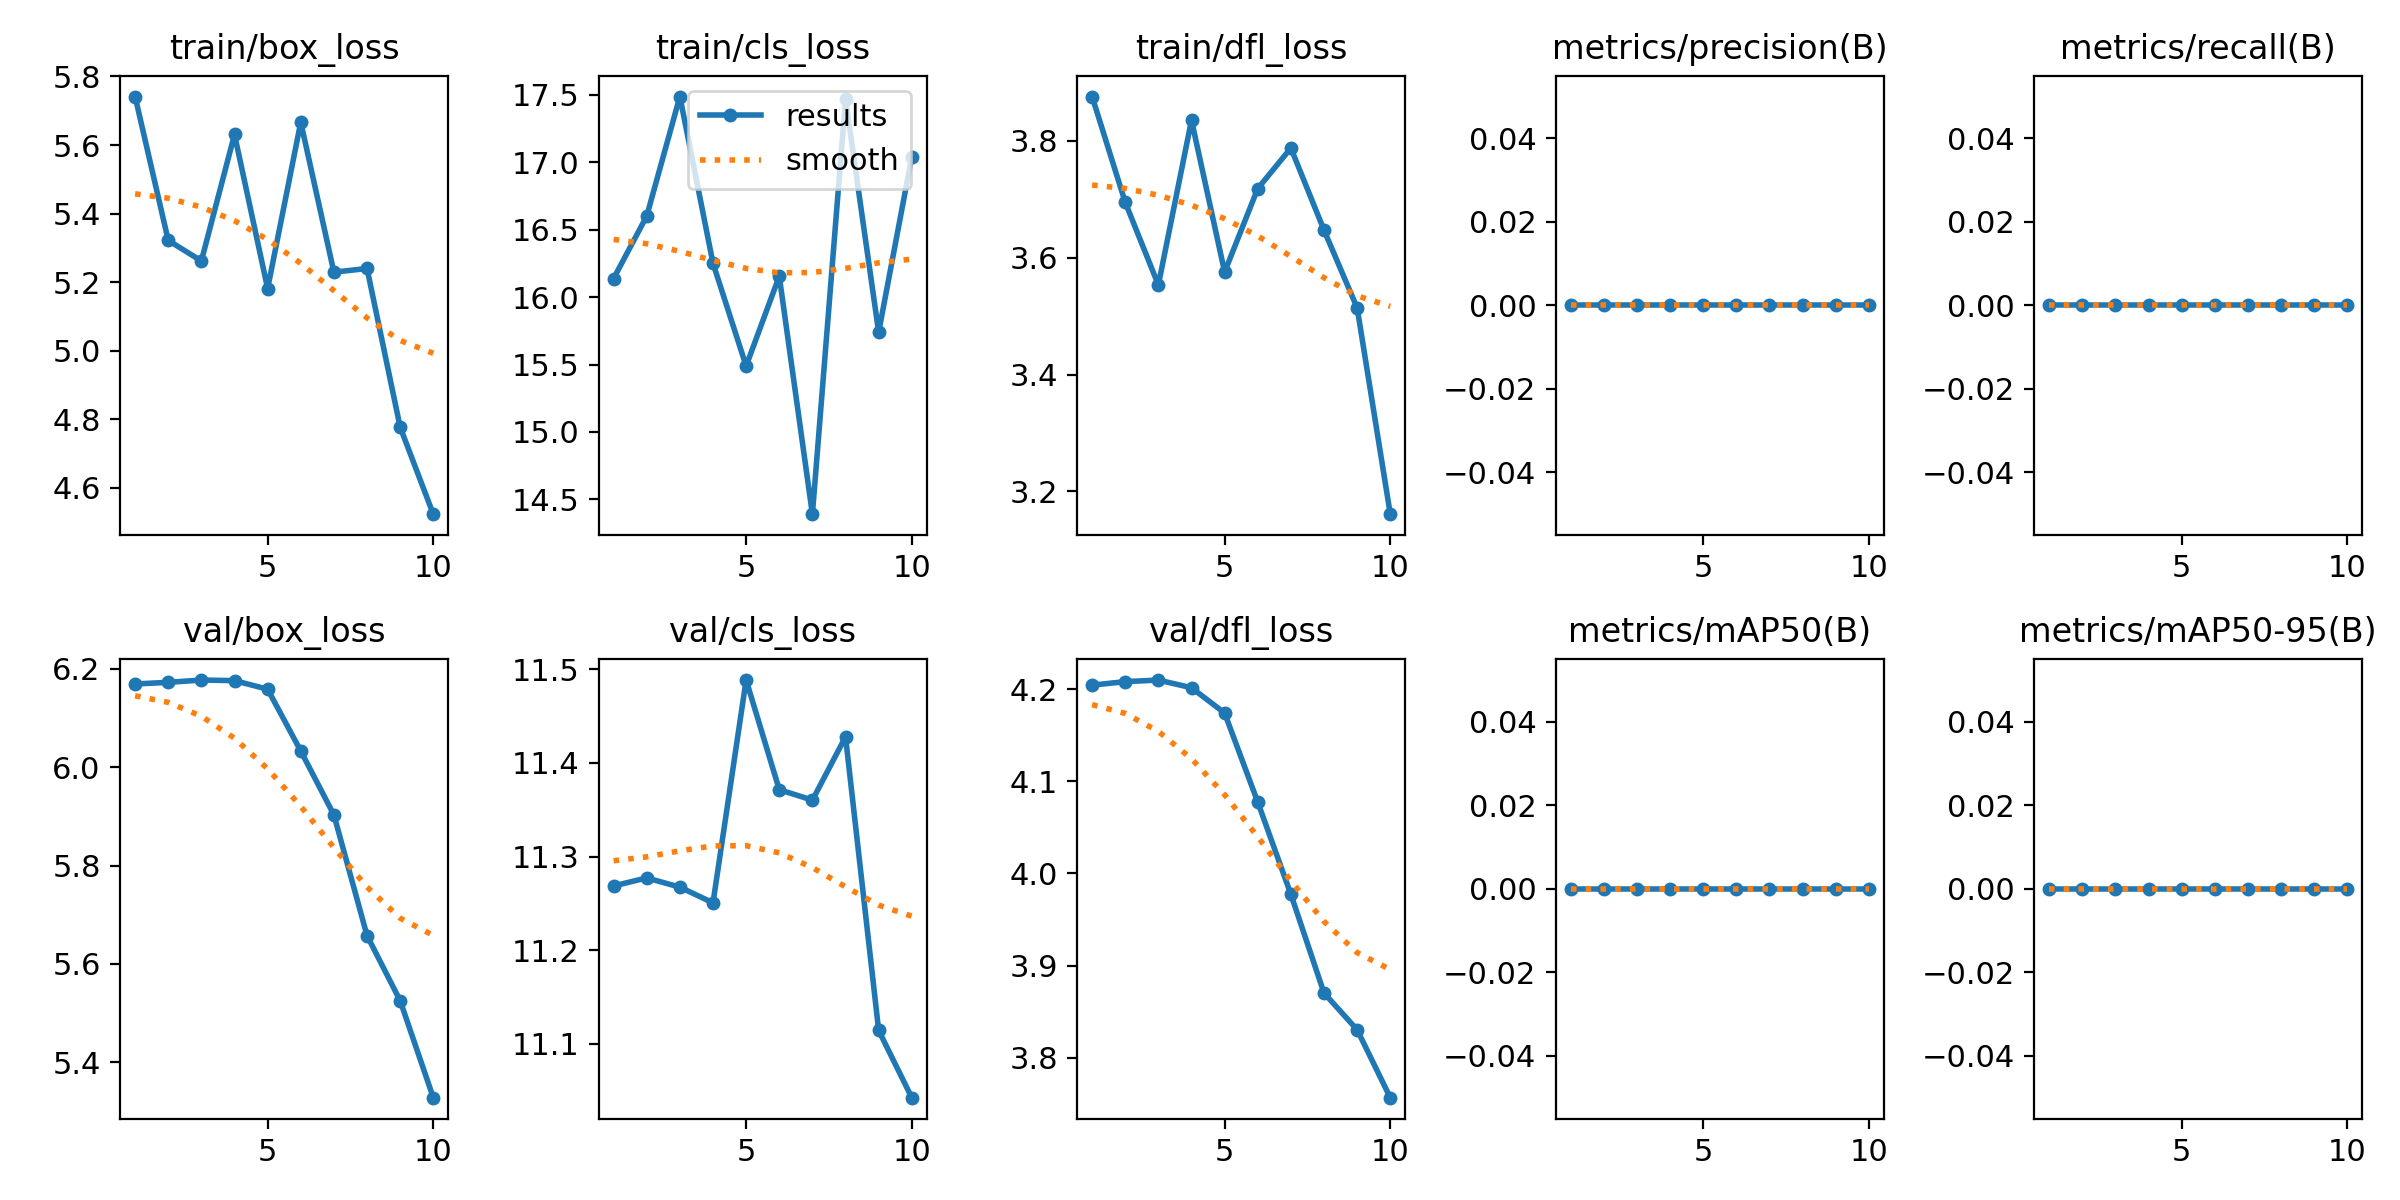

Data behind this chart, as committed beside it:
epoch, time, train/box_loss, train/cls_loss, train/dfl_loss, metrics/precision(B), metrics/recall(B), metrics/mAP50(B), metrics/mAP50-95(B), val/box_loss, val/cls_loss, val/dfl_loss, lr/pg0, lr/pg1, lr/pg2
1, 7.193, 5.741, 16.14, 3.876, 0, 0, 0, 0, 6.169, 11.27, 4.205, 5.712e-05, 5.712e-05, 5.712e-05
2, 13.05, 5.322, 16.6, 3.695, 0, 0, 0, 0, 6.173, 11.28, 4.208, 0.0001061, 0.0001061, 0.0001061
3, 20.01, 5.262, 17.49, 3.554, 0, 0, 0, 0, 6.177, 11.27, 4.21, 0.0001432, 0.0001432, 0.0001432
4, 26.17, 5.631, 16.25, 3.836, 0, 0, 0, 0, 6.176, 11.25, 4.202, 0.0001682, 0.0001682, 0.0001682
5, 32.25, 5.182, 15.49, 3.576, 0, 0, 0, 0, 6.159, 11.49, 4.174, 0.0001811, 0.0001811, 0.0001811
6, 38.56, 5.667, 16.16, 3.719, 0, 0, 0, 0, 6.033, 11.37, 4.077, 0.0001803, 0.0001803, 0.0001803
7, 44.58, 5.229, 14.39, 3.788, 0, 0, 0, 0, 5.903, 11.36, 3.977, 0.0001449, 0.0001449, 0.0001449
8, 50.5, 5.24, 17.47, 3.647, 0, 0, 0, 0, 5.657, 11.43, 3.87, 0.0001096, 0.0001096, 0.0001096
9, 57.04, 4.777, 15.74, 3.514, 0, 0, 0, 0, 5.525, 11.11, 3.83, 7.4256e-05, 7.4256e-05, 7.4256e-05
10, 63.17, 4.524, 17.04, 3.161, 0, 0, 0, 0, 5.328, 11.04, 3.757, 3.8913e-05, 3.8913e-05, 3.8913e-05
